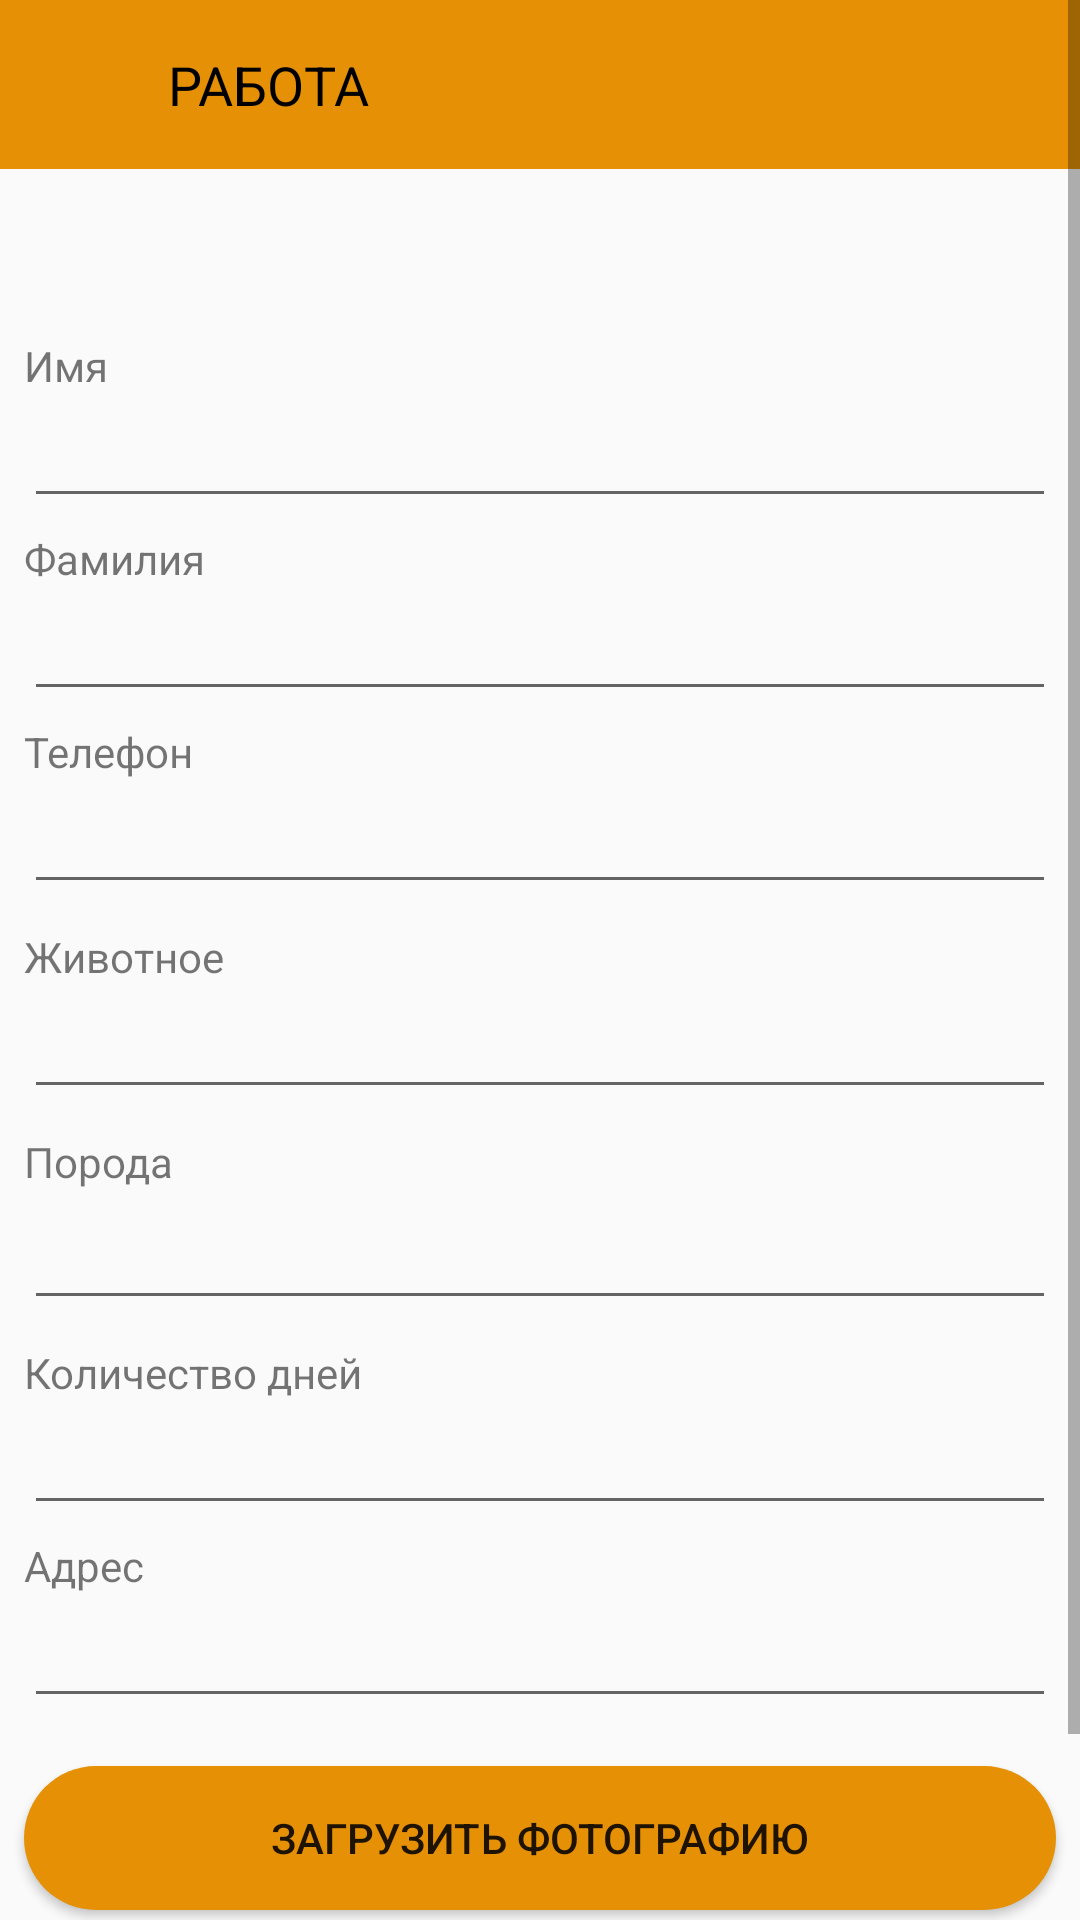

The Android layout XML behind this screen, and the referenced resources:
<!-- AndroidManifest.xml: application theme Theme.MyApplication -->
<!-- res/layout/create_work_layout.xml -->
<?xml version="1.0" encoding="utf-8"?>
<ScrollView  xmlns:android="http://schemas.android.com/apk/res/android"
    xmlns:tools="http://schemas.android.com/tools"
    android:layout_width="match_parent"
    android:layout_height="match_parent">
    <LinearLayout
        android:layout_width="match_parent"
        android:layout_height="wrap_content"
        android:orientation="vertical">
        <FrameLayout
            android:padding="16dp"
            android:layout_width="match_parent"
            android:layout_height="wrap_content"
            android:background="#e69105">
            <LinearLayout
                android:layout_width="match_parent"
                android:layout_height="wrap_content"
                android:orientation="horizontal">

                <ImageView
                    android:id="@+id/back_arrow"
                    android:layout_width="24dp"
                    android:layout_height="24dp"
                    android:src="@drawable/barrow"/>
                <TextView
                    android:textSize="18sp"
                    android:textColor="@color/black"
                    android:layout_marginLeft="16dp"
                    android:layout_width="wrap_content"
                    android:layout_height="wrap_content"
                    android:text="РАБОТА"/>
            </LinearLayout>
        </FrameLayout>
        <com.google.android.material.tabs.TabLayout
            android:layout_width="match_parent"
            android:layout_height="wrap_content"
            android:id="@+id/tab_view"/>
        <LinearLayout
            android:layout_marginTop="8dp"
            android:layout_width="match_parent"
            android:layout_height="wrap_content"
            android:orientation="vertical"
            android:layout_marginLeft="8dp"
            android:layout_marginRight="8dp">

            <TextView
                android:layout_width="match_parent"
                android:layout_height="wrap_content"
                android:text="Имя"/>
            <EditText
                android:maxLength="255"
                android:layout_width="match_parent"
                android:layout_height="wrap_content"
                android:id="@+id/name_uesr"
                android:layout_marginBottom="4dp"/>
            <TextView
                android:layout_width="match_parent"
                android:layout_height="wrap_content"
                android:text="Фамилия"/>
            <EditText
                android:maxLength="255"
                android:layout_width="match_parent"
                android:layout_height="wrap_content"
                android:id="@+id/surname_uesr"/>

            <TextView
                android:layout_marginTop="4dp"
                android:layout_width="match_parent"
                android:layout_height="wrap_content"
                android:text="Телефон"/>
            <EditText
                android:maxLength="255"
                android:layout_width="match_parent"
                android:layout_height="wrap_content"
                android:id="@+id/phone_user"
                android:layout_marginBottom="4dp"/>
        </LinearLayout>
        <LinearLayout
            android:visibility="gone"
            android:id="@+id/age_line"
            android:layout_width="match_parent"
            android:layout_height="wrap_content"
            android:orientation="vertical">
            <TextView
                android:layout_marginTop="4dp"
                android:layout_width="match_parent"
                android:layout_height="wrap_content"
                android:text="Возраст"/>
            <EditText
                android:maxLength="255"
                android:layout_width="match_parent"
                android:layout_height="wrap_content"
                android:id="@+id/age"
                android:layout_marginBottom="4dp"/>
        </LinearLayout>
            <LinearLayout
                android:visibility="gone"
                android:id="@+id/city_line"
                android:layout_width="match_parent"
                android:layout_height="wrap_content"
                android:orientation="vertical">
                <TextView
                    android:layout_marginTop="4dp"
                    android:layout_width="match_parent"
                    android:layout_height="wrap_content"
                    android:text="Город"/>
                <EditText
                    android:maxLength="255"
                    android:layout_width="match_parent"
                    android:layout_height="wrap_content"
                    android:id="@+id/city"
                    android:layout_marginBottom="4dp"/>
            </LinearLayout>
            <LinearLayout
                android:visibility="gone"
                android:id="@+id/price_line"
                android:layout_width="match_parent"
                android:layout_height="wrap_content"
                android:orientation="vertical">
                <TextView
                    android:layout_marginTop="4dp"
                    android:layout_width="match_parent"
                    android:layout_height="wrap_content"
                    android:text="Цена"/>
                <EditText
                    android:maxLength="255"
                    android:layout_width="match_parent"
                    android:layout_height="wrap_content"
                    android:id="@+id/price"
                    android:layout_marginBottom="4dp"/>
            </LinearLayout>
            <LinearLayout
                android:visibility="gone"
                android:id="@+id/work_line"
                android:layout_width="match_parent"
                android:layout_height="wrap_content"
                android:orientation="vertical">
                <TextView
                    android:layout_marginTop="4dp"
                    android:layout_width="match_parent"
                    android:layout_height="wrap_content"
                    android:text="Работа"/>
                <EditText
                    android:maxLength="255"
                    android:layout_width="match_parent"
                    android:layout_height="wrap_content"
                    android:id="@+id/work"
                    android:layout_marginBottom="4dp"/>
            </LinearLayout>
            <LinearLayout
                android:layout_marginLeft="8dp"
                android:layout_marginRight="8dp"
                android:id="@+id/anim_line"
                android:layout_width="match_parent"
                android:layout_height="wrap_content"
                android:orientation="vertical">
                <TextView
                    android:layout_marginTop="4dp"
                    android:layout_width="match_parent"
                    android:layout_height="wrap_content"
                    android:text="Животное"/>
                <EditText
                    android:maxLength="255"
                    android:layout_width="match_parent"
                    android:layout_height="wrap_content"
                    android:id="@+id/animals_type"
                    android:layout_marginBottom="4dp"/>
            </LinearLayout>


        <LinearLayout
            android:layout_marginLeft="8dp"
            android:layout_marginRight="8dp"
            android:id="@+id/poroda_line"
            android:layout_width="match_parent"
            android:layout_height="wrap_content"
            android:orientation="vertical">
            <TextView
                android:layout_marginTop="4dp"
                android:layout_width="match_parent"
                android:layout_height="wrap_content"
                android:text="Порода"/>
            <EditText
                android:layout_marginTop="2dp"
                android:maxLength="255"
                android:layout_width="match_parent"
                android:layout_height="wrap_content"
                android:id="@+id/poroda_anim"
                android:layout_marginBottom="4dp"/>
        </LinearLayout>

        <LinearLayout
            android:layout_marginLeft="8dp"
            android:layout_marginRight="8dp"
            android:id="@+id/days_line"
            android:layout_width="match_parent"
            android:layout_height="wrap_content"
            android:orientation="vertical">
            <TextView
                android:layout_marginTop="4dp"
                android:layout_width="match_parent"
                android:layout_height="wrap_content"
                android:text="Количество дней"/>
            <EditText
                android:maxLength="255"
                android:layout_width="match_parent"
                android:layout_height="wrap_content"
                android:id="@+id/num_day"/>
        </LinearLayout>
        <LinearLayout
            android:layout_marginLeft="8dp"
            android:layout_marginRight="8dp"
            android:id="@+id/adress_line"
            android:layout_width="match_parent"
            android:layout_height="wrap_content"
            android:orientation="vertical">
            <TextView
                android:layout_marginTop="4dp"
                android:layout_width="match_parent"
                android:layout_height="wrap_content"
                android:text="Адрес"/>
            <EditText
                android:maxLength="255"
                android:layout_width="match_parent"
                android:layout_height="wrap_content"
                android:id="@+id/user_addres"/>
        </LinearLayout>
            <androidx.appcompat.widget.AppCompatButton
                android:id="@+id/add_photo"
                android:layout_marginTop="16dp"
                android:layout_marginBottom="4dp"
                android:layout_width="match_parent"
                android:layout_height="wrap_content"
                android:layout_marginLeft="8dp"
                android:layout_marginRight="8dp"
                android:background="@drawable/btn_for_log"
                android:text="Загрузить фотографию"/>
            <androidx.appcompat.widget.AppCompatButton
                android:id="@+id/add_zapis"
                android:layout_marginTop="16dp"
                android:layout_marginBottom="4dp"
                android:layout_width="match_parent"
                android:layout_height="wrap_content"
                android:layout_marginLeft="8dp"
                android:layout_marginRight="8dp"
                android:background="@drawable/btn_for_log"
                android:text="Добавить запись"/>
        </LinearLayout>
</ScrollView>
<!-- resources referenced by this layout -->
<resources>
  <color name="black">#FF000000</color>
  <!-- drawable btn_for_log (drawable) -->
  <?xml version="1.0" encoding="utf-8"?>
  <shape xmlns:android="http://schemas.android.com/apk/res/android">
      <solid android:color="@color/color_for_log"/>
      <corners android:radius="25dp" />
  </shape>
  <style name="Theme.MyApplication" parent="Theme.AppCompat.Light.NoActionBar">
          
          <item name="colorPrimary">@color/purple_500</item>
          <item name="colorPrimaryVariant">@color/purple_700</item>
          <item name="colorOnPrimary">@color/white</item>
          
          <item name="colorSecondary">@color/teal_200</item>
          <item name="colorSecondaryVariant">@color/teal_700</item>
          <item name="colorOnSecondary">@color/black</item>
          
          <item name="android:statusBarColor">?attr/colorPrimaryVariant</item>
          
      </style>
  <color name="color_for_log">#e69105</color>
  <color name="purple_500">#FF6200EE</color>
  <color name="purple_700">#FF3700B3</color>
  <color name="white">#FFFFFFFF</color>
  <color name="teal_200">#FF03DAC5</color>
  <color name="teal_700">#FF018786</color>
</resources>
